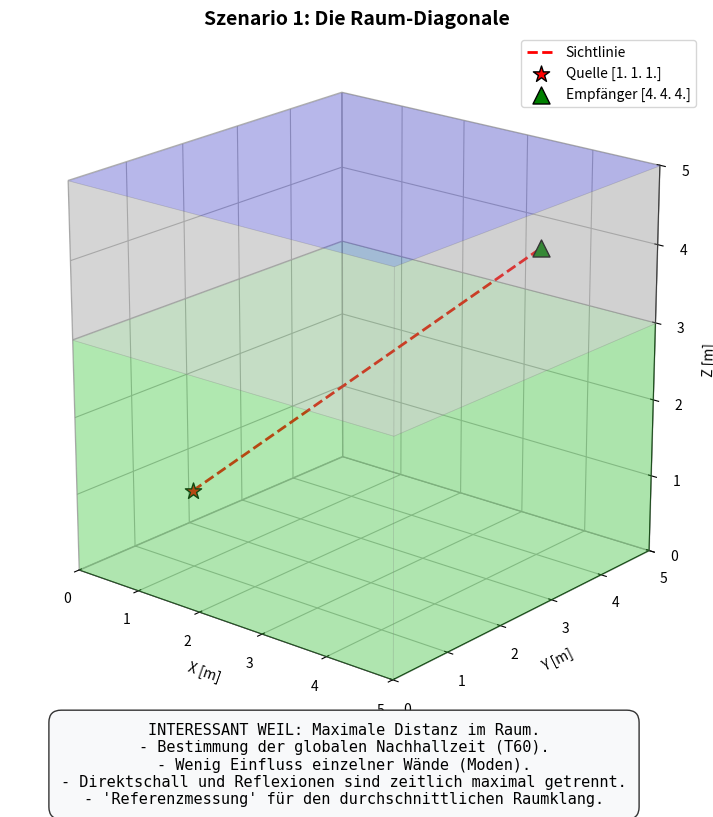
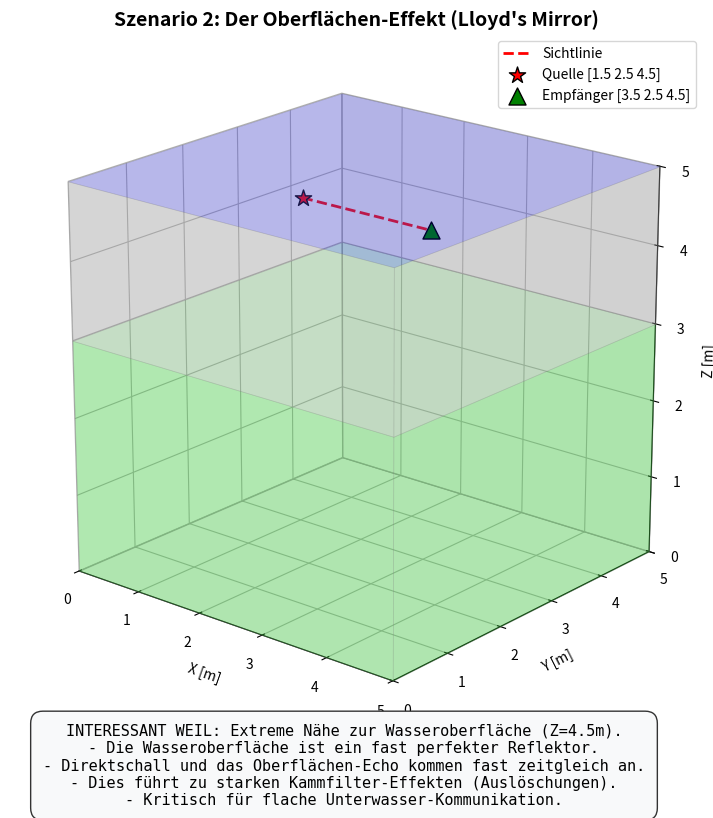
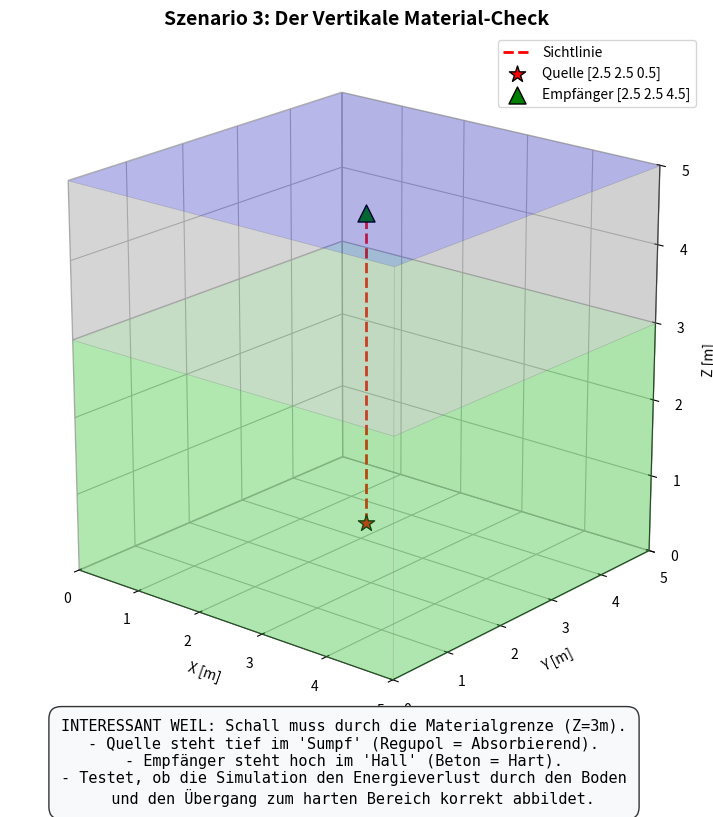
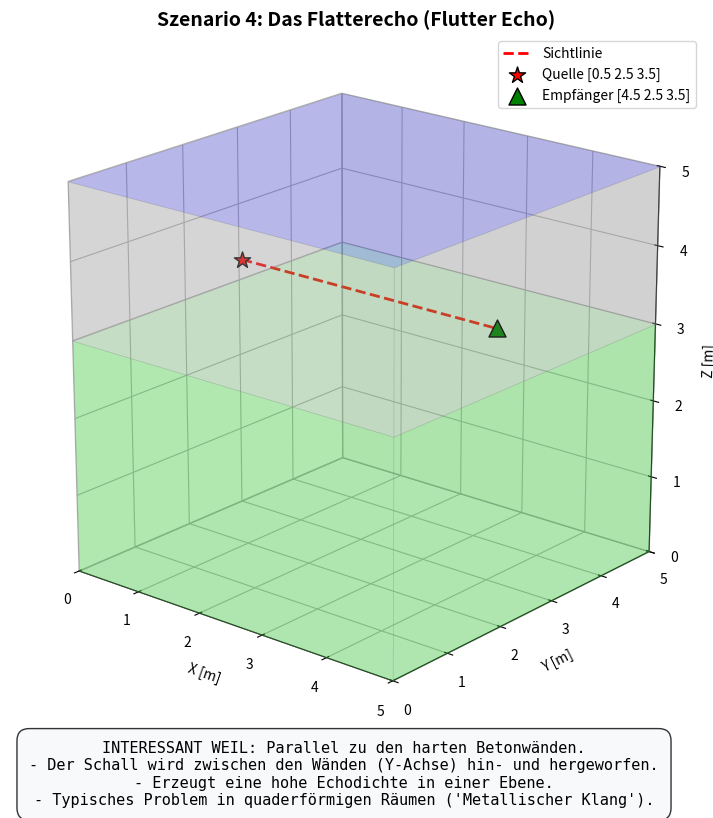

Write Python code to recreate these figures, in order.
# visualize_positions_standalone.py
import matplotlib.pyplot as plt
from mpl_toolkits.mplot3d.art3d import Poly3DCollection
import numpy as np
import os

# =============================================================================
# 1. GEOMETRIE DEFINITION (5x5x5 Becken)
#    Hardcoded, damit keine externen Files nötig sind.
# =============================================================================
def get_tank_walls():
    """Erzeugt die Wände des 5x5x5 Beckens direkt als Liste mit Farben."""
    L, B, H = 5.0, 5.0, 5.0
    H_split = 3.0 # Übergang Regupol/Beton

    # Farben
    C_REGUPOL = (0.2, 0.8, 0.2, 0.2) # Grün, transparent
    C_BETON   = (0.6, 0.6, 0.6, 0.2) # Grau, transparent
    C_WASSER  = (0.0, 0.0, 1.0, 0.2) # Blau, transparent

    walls = []

    # Eckpunkte Boden
    p0, p1 = np.array([0,0,0]), np.array([L,0,0])
    p2, p3 = np.array([L,B,0]), np.array([0,B,0])
    
    # Eckpunkte Split (3m)
    p0m, p1m = np.array([0,0,H_split]), np.array([L,0,H_split])
    p2m, p3m = np.array([L,B,H_split]), np.array([0,B,H_split])

    # Eckpunkte Oben (5m)
    p0t, p1t = np.array([0,0,H]), np.array([L,0,H])
    p2t, p3t = np.array([L,B,H]), np.array([0,B,H])

    # 1. BODEN (Regupol)
    walls.append({"verts": [p0, p1, p2, p3], "color": C_REGUPOL, "name": "Boden (Regupol)"})

    # 2. SEITENWÄNDE UNTEN (0-3m, Regupol)
    walls.append({"verts": [p0, p1, p1m, p0m], "color": C_REGUPOL, "name": "Wand U (Regupol)"})
    walls.append({"verts": [p1, p2, p2m, p1m], "color": C_REGUPOL, "name": "Wand R (Regupol)"})
    walls.append({"verts": [p2, p3, p3m, p2m], "color": C_REGUPOL, "name": "Wand O (Regupol)"})
    walls.append({"verts": [p3, p0, p0m, p3m], "color": C_REGUPOL, "name": "Wand L (Regupol)"})

    # 3. SEITENWÄNDE OBEN (3-5m, Beton)
    walls.append({"verts": [p0m, p1m, p1t, p0t], "color": C_BETON, "name": "Wand U (Beton)"})
    walls.append({"verts": [p1m, p2m, p2t, p1t], "color": C_BETON, "name": "Wand R (Beton)"})
    walls.append({"verts": [p2m, p3m, p3t, p2t], "color": C_BETON, "name": "Wand O (Beton)"})
    walls.append({"verts": [p3m, p0m, p0t, p3t], "color": C_BETON, "name": "Wand L (Beton)"})

    # 4. DECKE (Wasser)
    walls.append({"verts": [p0t, p1t, p2t, p3t], "color": C_WASSER, "name": "Wasseroberfläche"})

    return walls

# =============================================================================
# 2. SZENARIEN (Positionen + Erklärungstext)
# =============================================================================
SCENARIOS = [
    {
        "id": "1_Diagonale",
        "title": "Szenario 1: Die Raum-Diagonale",
        "Q":  [1.0, 1.0, 1.0],
        "Rx": [4.0, 4.0, 4.0],
        "text": (
            "INTERESSANT WEIL: Maximale Distanz im Raum.\n"
            "- Bestimmung der globalen Nachhallzeit (T60).\n"
            "- Wenig Einfluss einzelner Wände (Moden).\n"
            "- Direktschall und Reflexionen sind zeitlich maximal getrennt.\n"
            "- 'Referenzmessung' für den durchschnittlichen Raumklang."
        )
    },
    {
        "id": "2_Oberflaeche",
        "title": "Szenario 2: Der Oberflächen-Effekt (Lloyd's Mirror)",
        "Q":  [1.5, 2.5, 4.5],
        "Rx": [3.5, 2.5, 4.5],
        "text": (
            "INTERESSANT WEIL: Extreme Nähe zur Wasseroberfläche (Z=4.5m).\n"
            "- Die Wasseroberfläche ist ein fast perfekter Reflektor.\n"
            "- Direktschall und das Oberflächen-Echo kommen fast zeitgleich an.\n"
            "- Dies führt zu starken Kammfilter-Effekten (Auslöschungen).\n"
            "- Kritisch für flache Unterwasser-Kommunikation."
        )
    },
    {
        "id": "3_Materialgrenze",
        "title": "Szenario 3: Der Vertikale Material-Check",
        "Q":  [2.5, 2.5, 0.5],
        "Rx": [2.5, 2.5, 4.5],
        "text": (
            "INTERESSANT WEIL: Schall muss durch die Materialgrenze (Z=3m).\n"
            "- Quelle steht tief im 'Sumpf' (Regupol = Absorbierend).\n"
            "- Empfänger steht hoch im 'Hall' (Beton = Hart).\n"
            "- Testet, ob die Simulation den Energieverlust durch den Boden\n"
            "  und den Übergang zum harten Bereich korrekt abbildet."
        )
    },
    {
        "id": "4_Wandnahe",
        "title": "Szenario 4: Das Flatterecho (Flutter Echo)",
        "Q":  [0.5, 2.5, 3.5],
        "Rx": [4.5, 2.5, 3.5],
        "text": (
            "INTERESSANT WEIL: Parallel zu den harten Betonwänden.\n"
            "- Der Schall wird zwischen den Wänden (Y-Achse) hin- und hergeworfen.\n"
            "- Erzeugt eine hohe Echodichte in einer Ebene.\n"
            "- Typisches Problem in quaderförmigen Räumen ('Metallischer Klang')."
        )
    }
]

# =============================================================================
# 3. MAIN LOOP & PLOTTING
# =============================================================================
def main():
    output_dir = "mess_positionen_bilder"
    os.makedirs(output_dir, exist_ok=True)
    print(f"Generiere Bilder in Ordner: {output_dir}")

    walls = get_tank_walls()

    for s in SCENARIOS:
        fig = plt.figure(figsize=(10, 9))
        ax = fig.add_subplot(111, projection='3d')
        
        # Titel
        ax.set_title(s["title"], fontsize=14, fontweight='bold')
        ax.set_xlabel("X [m]"); ax.set_ylabel("Y [m]"); ax.set_zlabel("Z [m]")

        # Wände zeichnen
        all_verts = []
        for w in walls:
            v = np.array(w["verts"])
            all_verts.extend(v)
            poly = Poly3DCollection([v], alpha=0.2, facecolor=w["color"], edgecolor='grey', linewidth=0.5)
            ax.add_collection3d(poly)
        
        # Skalierung fixieren (Box Aspect)
        all_verts = np.array(all_verts)
        ax.set_xlim(0, 5); ax.set_ylim(0, 5); ax.set_zlim(0, 5)
        ax.set_box_aspect([1,1,1])

        # Positionen zeichnen
        q = np.array(s["Q"])
        rx = np.array(s["Rx"])
        
        # Rote Linie (Sichtlinie)
        ax.plot([q[0], rx[0]], [q[1], rx[1]], [q[2], rx[2]], 'r--', lw=2, label='Sichtlinie')
        
        # Punkte
        ax.scatter(*q, c='red', s=150, marker='*', edgecolors='black', zorder=100, label=f'Quelle {q}')
        ax.scatter(*rx, c='green', s=150, marker='^', edgecolors='black', zorder=100, label=f'Empfänger {rx}')

        # Legende im Plot
        ax.legend(loc='upper right')
        ax.view_init(elev=20, azim=-50)

        # TEXTBOX UNTEN
        explanation = s["text"]
        fig.text(0.5, 0.02, explanation, 
                 ha='center', va='bottom', fontsize=11, family='monospace',
                 bbox=dict(facecolor='#f8f9fa', alpha=1.0, edgecolor='#333', boxstyle='round,pad=0.8'))

        # Speichern
        filename = os.path.join(output_dir, f"{s['id']}.png")
        plt.savefig(filename, dpi=150, bbox_inches='tight')
        print(f" -> Bild erstellt: {filename}")
        
        plt.close(fig)

    print("Fertig.")

if __name__ == "__main__":
    main()
